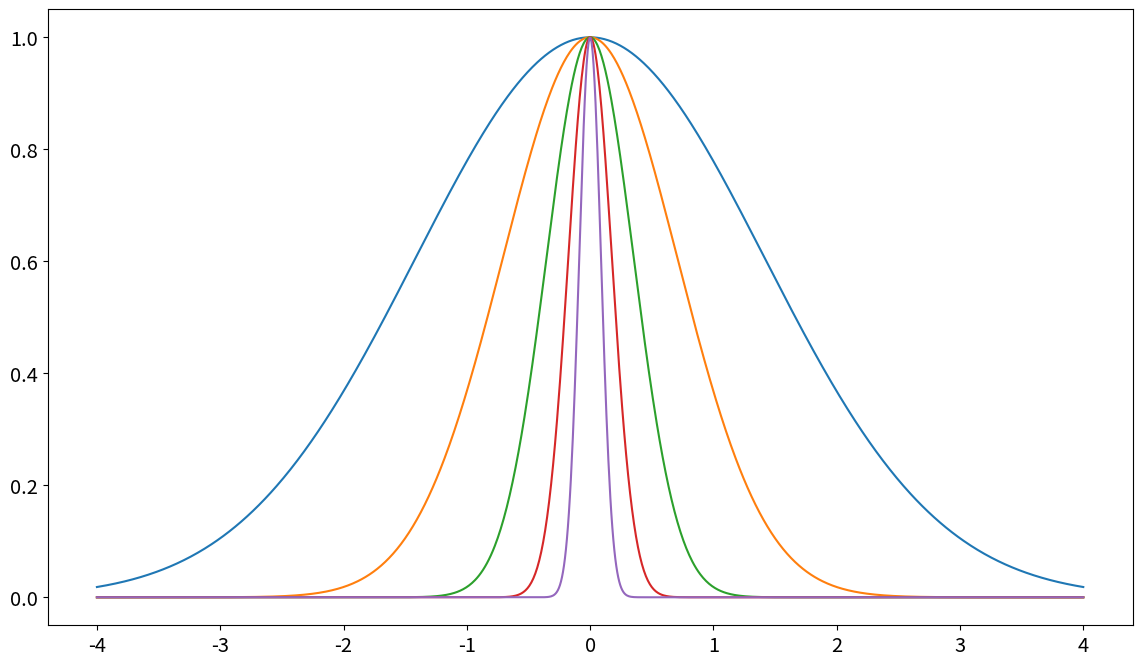

Python code for this plot:
import numpy as np
import matplotlib
import matplotlib.pyplot as plt
import matplotlib.pylab as pylab

params = {'legend.fontsize': 'x-large',
          'figure.figsize': (10, 8),
         'axes.labelsize': 'x-large',
         'axes.titlesize':'x-large',
         'xtick.labelsize':'x-large',
         'ytick.labelsize':'x-large'}
pylab.rcParams.update(params)
xAxis = np.linspace(-4, 4, 1000) 
eta = 1

eta = 5e-1
f = plt.figure(2,figsize=(14,8))
for i in range(5):
    rbf = np.exp( - eta * eta * xAxis * xAxis)
    eta = eta * 2 
    plt.plot(xAxis, rbf)

plt.show()
